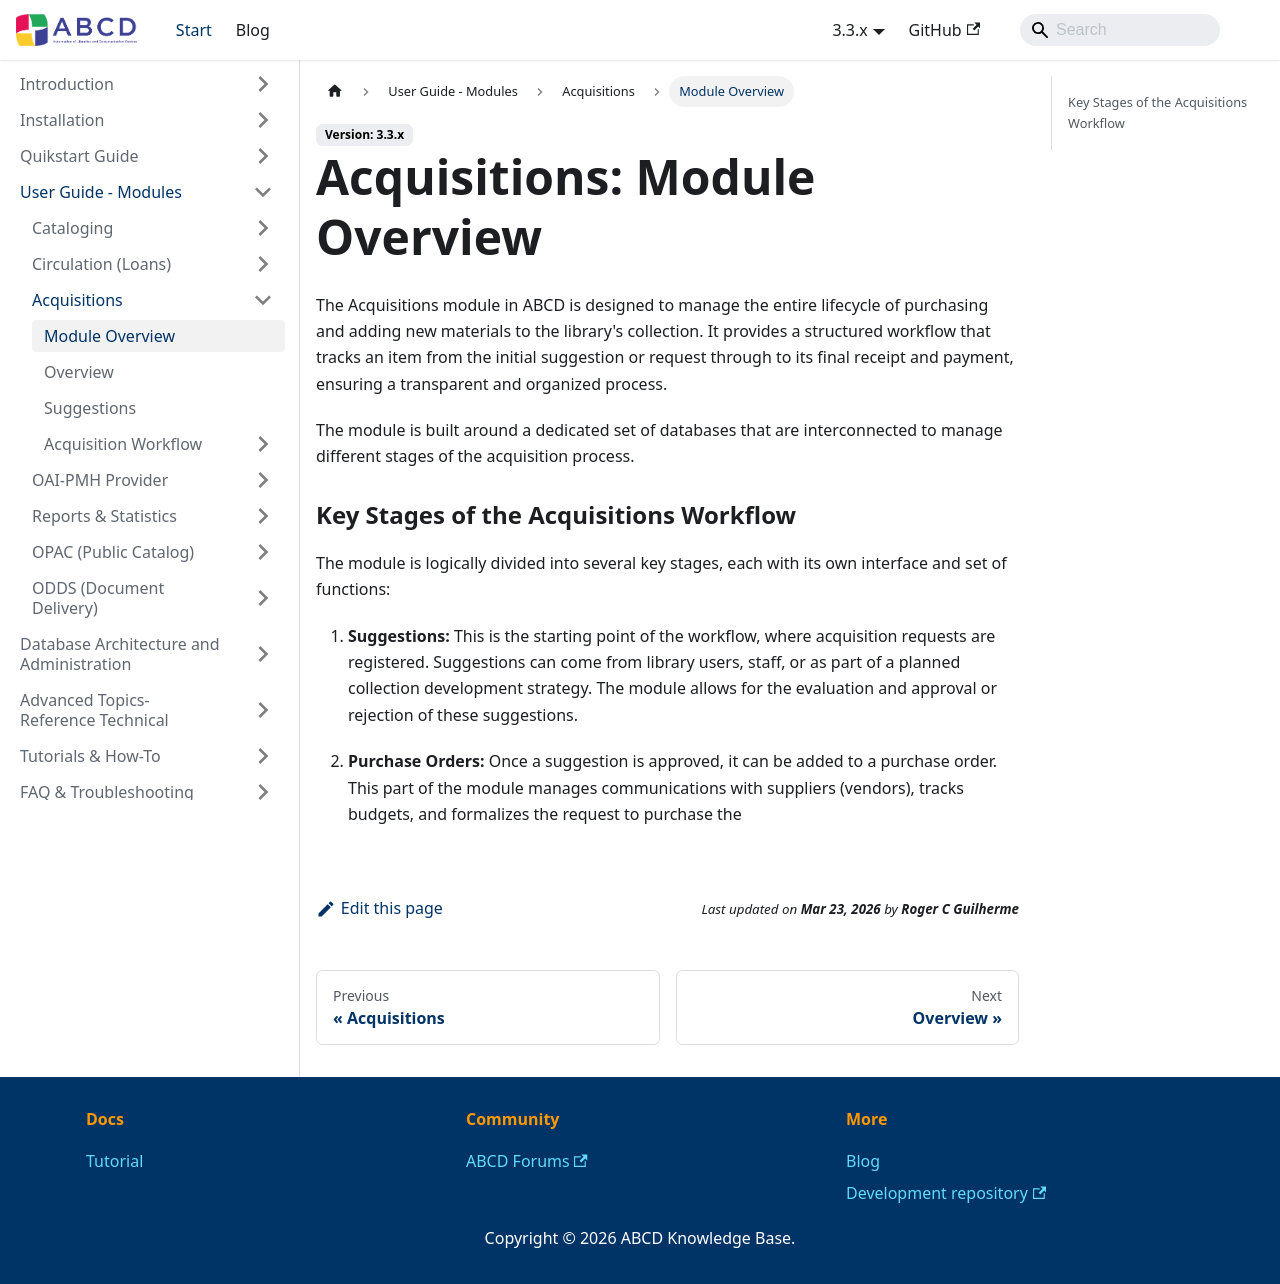

repository: ABCD-DEVCOM/ABCD-DEVCOM.github.io · page: docs/3.3/abcd-modules/acquisitions/acquisition-overview.html · generator: docusaurus

---
sidebar_position: 1
title: Module Overview
---

# Acquisitions: Module Overview

The Acquisitions module in ABCD is designed to manage the entire lifecycle of purchasing and adding new materials to the library's collection. It provides a structured workflow that tracks an item from the initial suggestion or request through to its final receipt and payment, ensuring a transparent and organized process.

The module is built around a dedicated set of databases that are interconnected to manage different stages of the acquisition process.

### Key Stages of the Acquisitions Workflow

The module is logically divided into several key stages, each with its own interface and set of functions:

1.  **Suggestions:** This is the starting point of the workflow, where acquisition requests are registered. Suggestions can come from library users, staff, or as part of a planned collection development strategy. The module allows for the evaluation and approval or rejection of these suggestions.

2.  **Purchase Orders:** Once a suggestion is approved, it can be added to a purchase order. This part of the module manages communications with suppliers (vendors), tracks budgets, and formalizes the request to purchase the
